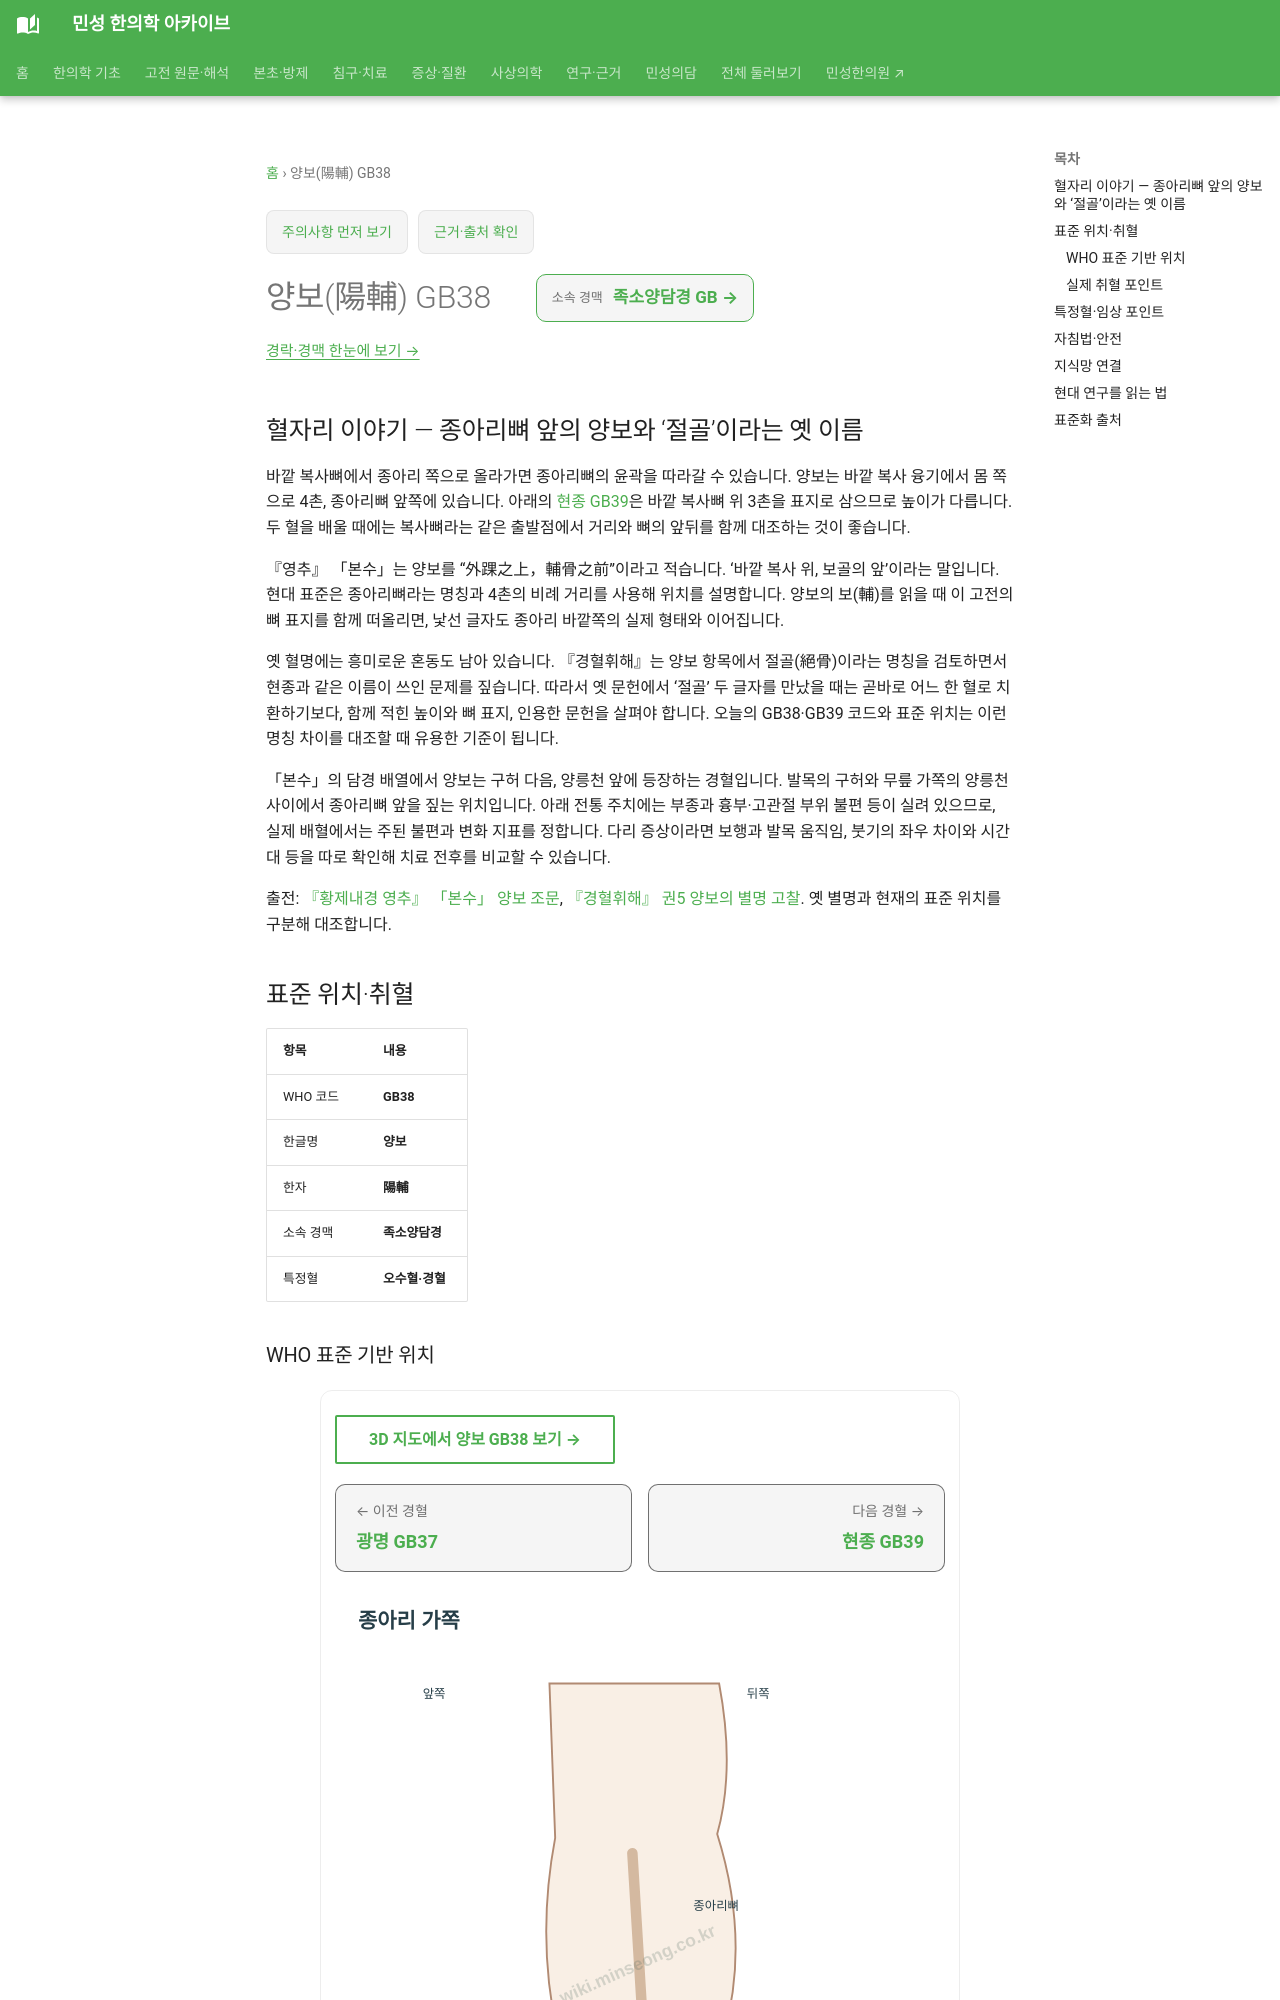

repository: joowon1111/minseong-korean-medicine-wiki · page: acupuncture/points/gb38/index.html · generator: mkdocs

---
title: 양보(陽輔) GB38
description: 양보 GB38 표준 위치·취혈·임상 지식망
status: 검토완료
last_reviewed: 2026-08-22
---
# 양보(陽輔) GB38

## 혈자리 이야기 — 종아리뼈 앞의 양보와 ‘절골’이라는 옛 이름

바깥 복사뼈에서 종아리 쪽으로 올라가면 종아리뼈의 윤곽을 따라갈 수 있습니다. 양보는 바깥 복사 융기에서 몸 쪽으로 4촌, 종아리뼈 앞쪽에 있습니다. 아래의 [현종 GB39](gb39-xuanzhong.md)은 바깥 복사뼈 위 3촌을 표지로 삼으므로 높이가 다릅니다. 두 혈을 배울 때에는 복사뼈라는 같은 출발점에서 거리와 뼈의 앞뒤를 함께 대조하는 것이 좋습니다.

『영추』 「본수」는 양보를 “外踝之上，輔骨之前”이라고 적습니다. ‘바깥 복사 위, 보골의 앞’이라는 말입니다. 현대 표준은 종아리뼈라는 명칭과 4촌의 비례 거리를 사용해 위치를 설명합니다. 양보의 보(輔)를 읽을 때 이 고전의 뼈 표지를 함께 떠올리면, 낯선 글자도 종아리 바깥쪽의 실제 형태와 이어집니다.

옛 혈명에는 흥미로운 혼동도 남아 있습니다. 『경혈휘해』는 양보 항목에서 절골(絕骨)이라는 명칭을 검토하면서 현종과 같은 이름이 쓰인 문제를 짚습니다. 따라서 옛 문헌에서 ‘절골’ 두 글자를 만났을 때는 곧바로 어느 한 혈로 치환하기보다, 함께 적힌 높이와 뼈 표지, 인용한 문헌을 살펴야 합니다. 오늘의 GB38·GB39 코드와 표준 위치는 이런 명칭 차이를 대조할 때 유용한 기준이 됩니다.

「본수」의 담경 배열에서 양보는 구허 다음, 양릉천 앞에 등장하는 경혈입니다. 발목의 구허와 무릎 가쪽의 양릉천 사이에서 종아리뼈 앞을 짚는 위치입니다. 아래 전통 주치에는 부종과 흉부·고관절 부위 불편 등이 실려 있으므로, 실제 배혈에서는 주된 불편과 변화 지표를 정합니다. 다리 증상이라면 보행과 발목 움직임, 붓기의 좌우 차이와 시간대 등을 따로 확인해 치료 전후를 비교할 수 있습니다.

출전: [『황제내경 영추』 「본수」 양보 조문](https://ctext.org/wiki.pl?chapter=287911&if=en), [『경혈휘해』 권5 양보의 별명 고찰](https://ctext.org/wiki.pl?chapter=201612&if=gb). 옛 별명과 현재의 표준 위치를 구분해 대조합니다.

<!-- MS_ACUPOINT_ATLAS_43_START -->
## 표준 위치·취혈

| 항목 | 내용 |
|---|---|
| WHO 코드 | **GB38** |
| 한글명 | **양보** |
| 한자 | **陽輔** |
| 소속 경맥 | **족소양담경** |
| 특정혈 | **오수혈·경혈** |

### WHO 표준 기반 위치

종아리의 종아리뼈쪽면, 종아리뼈(fibula)앞쪽으로, 오금주름(popliteal crease)의 가쪽끝과 가쪽복사뼈 융기를 연결하는 선을 16촌으로 하여 가쪽복사 융기(prominence of the lataral malleolus)에서 몸쪽으로 4寸되는 곳임.

### 실제 취혈 포인트

골성·근건·피부 표지와 인접 경혈의 상대 위치를 함께 확인해 취혈합니다.
